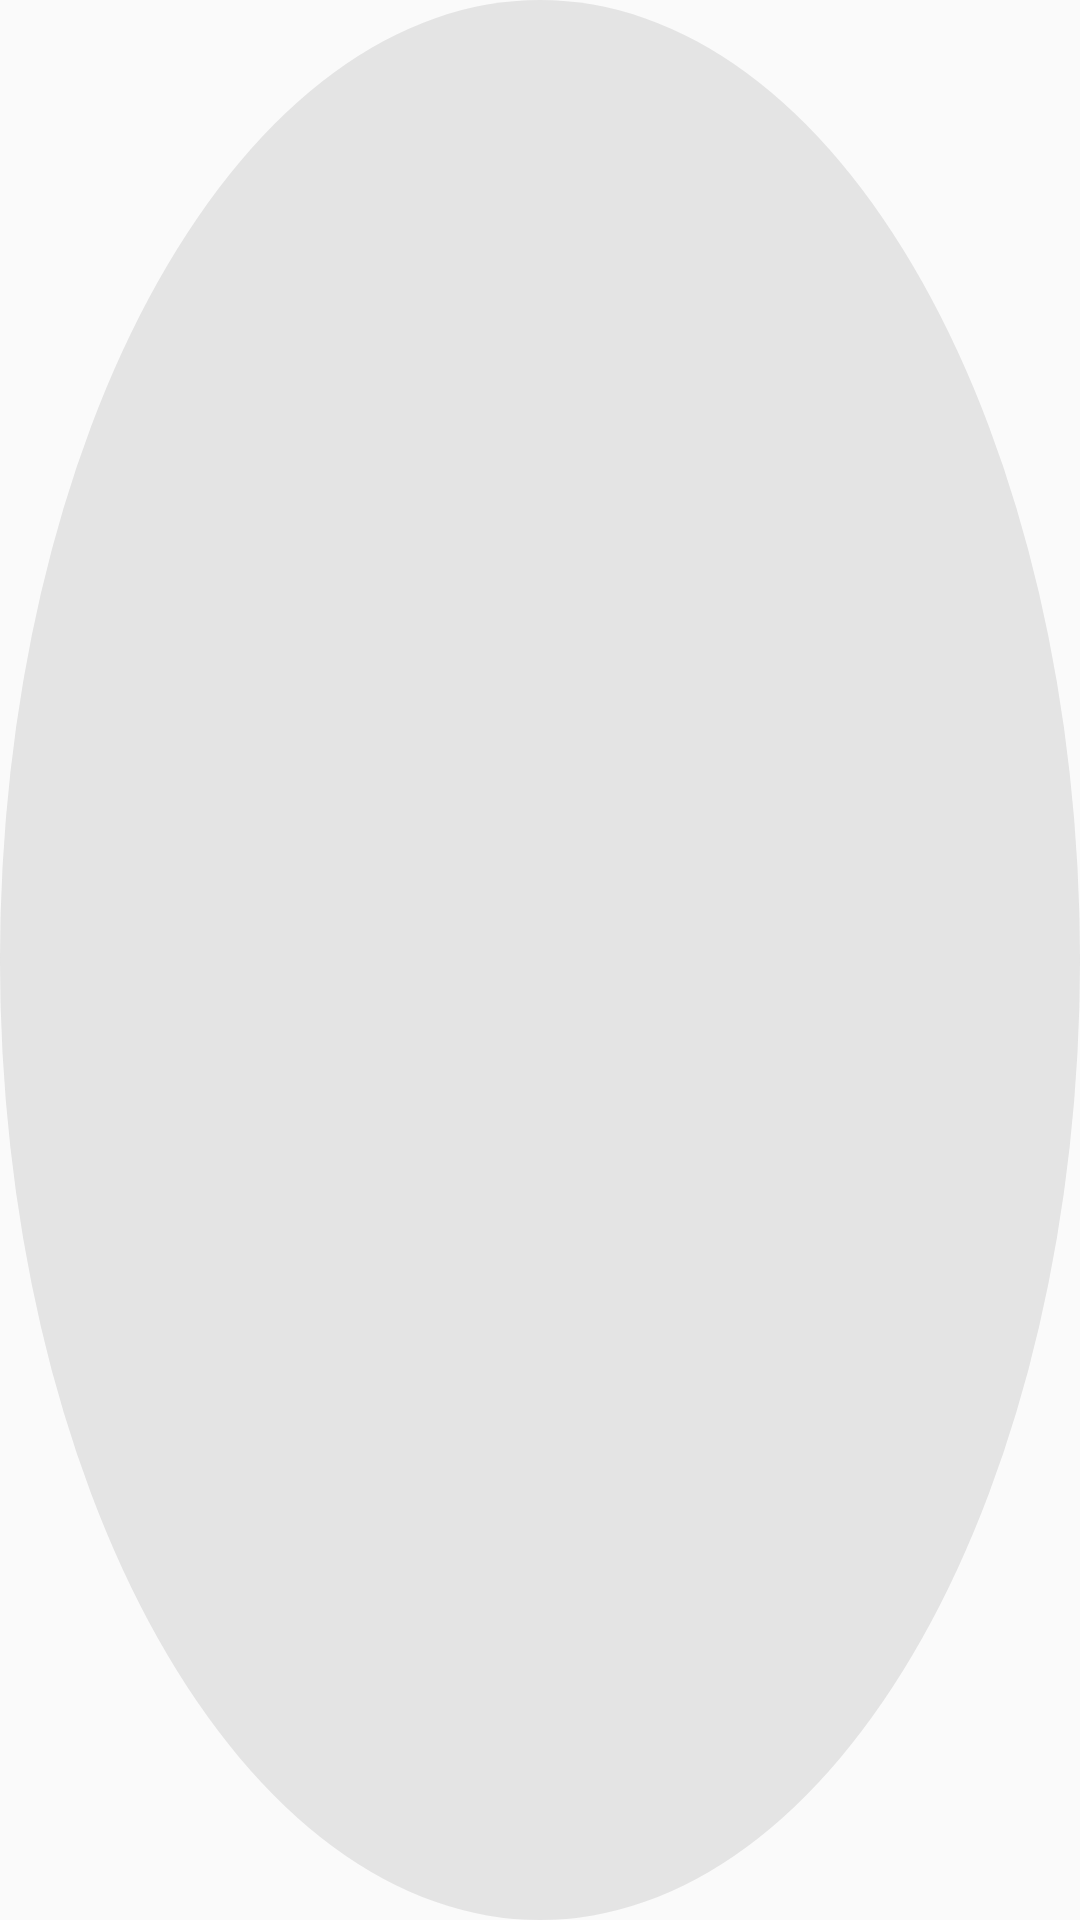

Android layout source for this screen:
<!-- AndroidManifest.xml: application theme AppTheme -->
<!-- res/layout/floatball_view.xml -->
<?xml version="1.0" encoding="utf-8"?>
<FrameLayout
    xmlns:android="http://schemas.android.com/apk/res/android"
    android:layout_width="@dimen/ocrballbg_width"
    android:layout_height="@dimen/ocrballbg_width"
    android:background="@drawable/ocrball_bg" >
    <View  android:layout_width="@dimen/ocrball_width"
        android:layout_height="@dimen/ocrball_width"
        android:layout_margin="@dimen/ocrball_margin"
        android:background="@drawable/ocrball"
        android:id="@+id/floatball">
    </View>
</FrameLayout>
<!-- resources referenced by this layout -->
<resources>
  <!-- drawable ocrball (drawable) -->
  <?xml version="1.0" encoding="utf-8"?>
  <shape xmlns:android="http://schemas.android.com/apk/res/android"
      android:shape="oval"
      android:useLevel="false">
      <solid android:color="@color/colorWirte"></solid>
      <size
          android:width="30dp"
          android:height="30dp"></size>
  
  </shape>
  <!-- drawable ocrball_bg (drawable) -->
  <?xml version="1.0" encoding="utf-8"?>
  <shape xmlns:android="http://schemas.android.com/apk/res/android"
      android:shape="oval"
      android:useLevel="false">
      <solid android:color="@color/colorPanel"></solid>
      <size
          android:width="40dp"
          android:height="40dp"></size>
  
  </shape>
  <style name="AppTheme" parent="Theme.AppCompat.Light.DarkActionBar">
          
          <item name="colorPrimary">@color/colorPrimary</item>
          <item name="colorPrimaryDark">@color/colorPrimaryDark</item>
          <item name="colorAccent">@color/colorAccent</item>
      </style>
  <color name="colorWirte">#FFFFFFFF</color>
  <color name="colorPanel">#22555555</color>
  <color name="colorPrimary">#3F51B5</color>
  <color name="colorPrimaryDark">#303F9F</color>
  <color name="colorAccent">#FF4081</color>
</resources>
